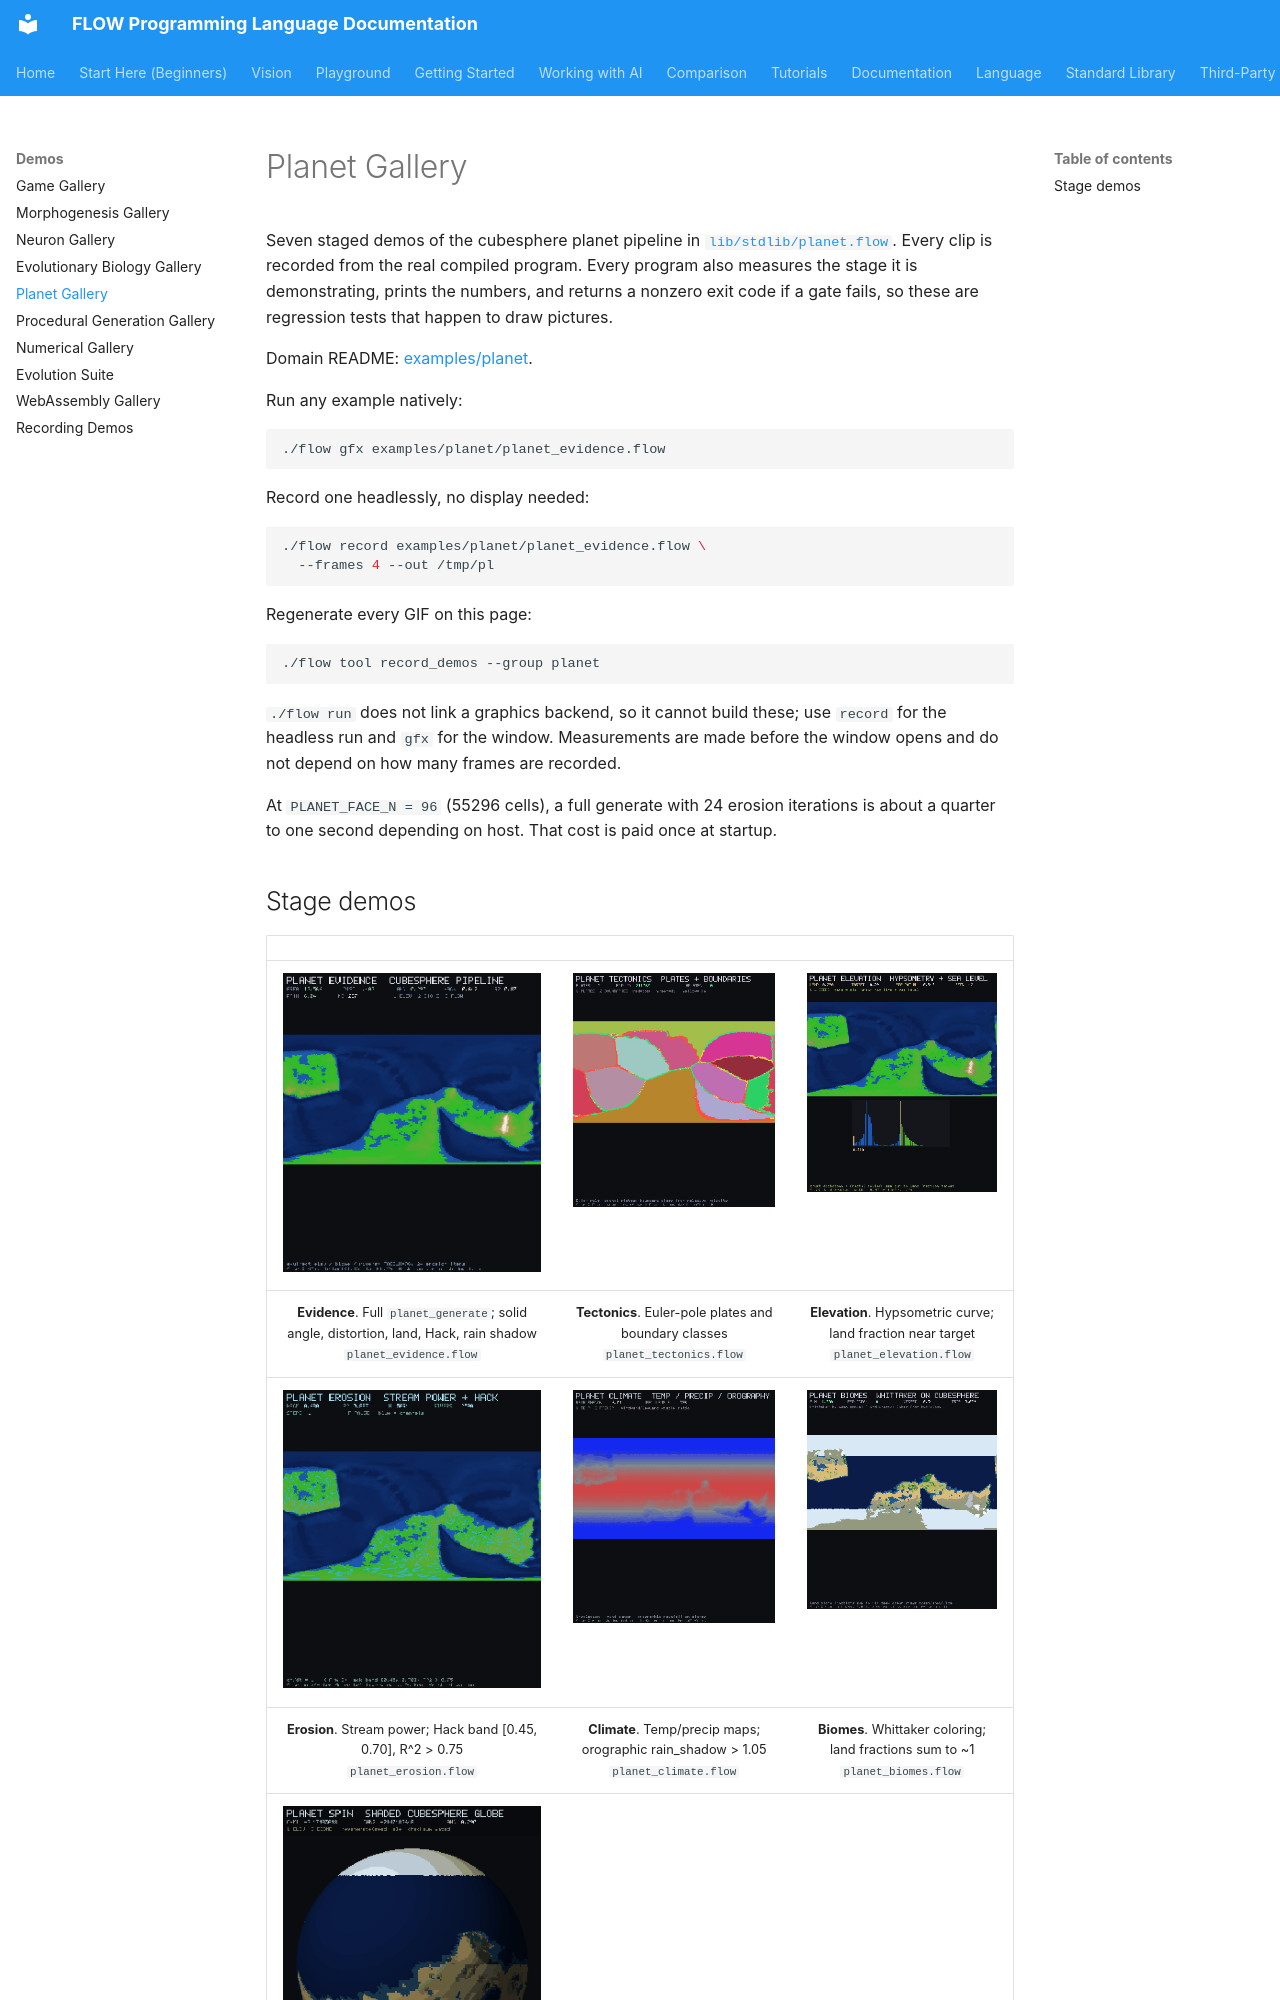

repository: flooooooooooow/flow · page: demos/planet/index.html · generator: mkdocs

# Planet Gallery

Seven staged demos of the cubesphere planet pipeline in
[`lib/stdlib/planet.flow`](../library/planet.md). Every clip is recorded from
the real compiled program. Every program also measures the stage it is
demonstrating, prints the numbers, and returns a nonzero exit code if a gate
fails, so these are regression tests that happen to draw pictures.

Domain README: [examples/planet](../../examples/planet/README.md).

Run any example natively:

```bash
./flow gfx examples/planet/planet_evidence.flow
```

Record one headlessly, no display needed:

```bash
./flow record examples/planet/planet_evidence.flow \
  --frames 4 --out /tmp/pl
```

Regenerate every GIF on this page:

```bash
./flow tool record_demos --group planet
```

`./flow run` does not link a graphics backend, so it cannot build these; use
`record` for the headless run and `gfx` for the window. Measurements are made
before the window opens and do not depend on how many frames are recorded.

At `PLANET_FACE_N = 96` (55296 cells), a full generate with 24 erosion
iterations is about a quarter to one second depending on host. That cost is
paid once at startup.
